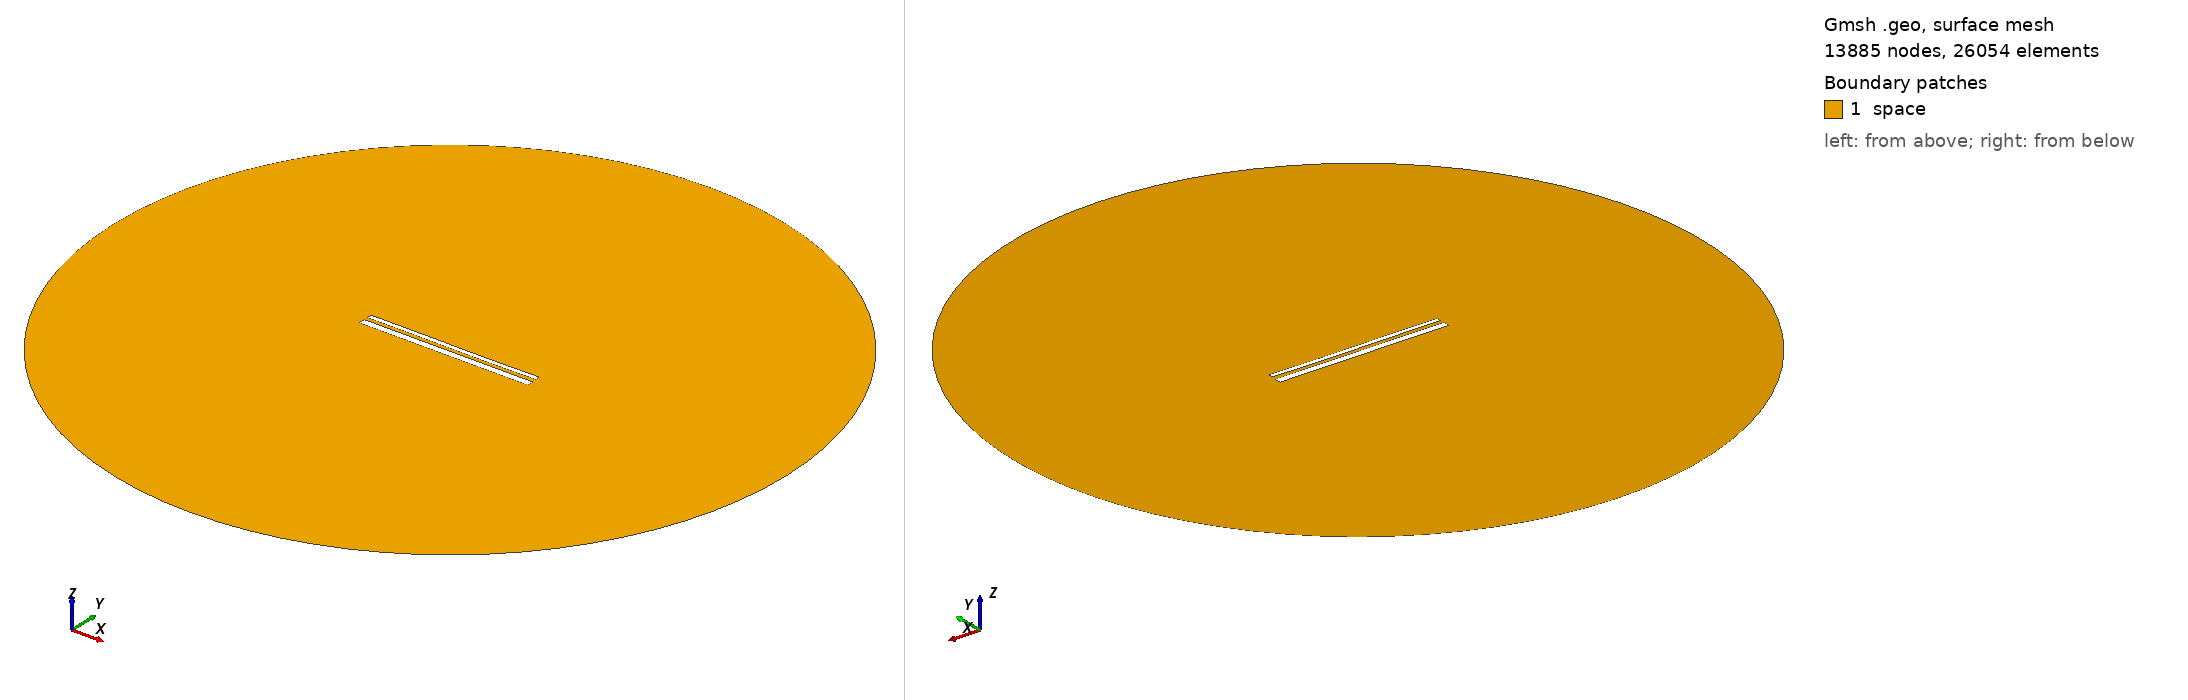

Gmsh geometry script, surface-meshed: 13885 nodes, 26054 surface elements. Boundary patches (legend numbers): 1 space. Left view from above one corner, right view from below the opposite corner. Legend entries are the model's physical surfaces. The drawing asked Gmsh for element sizes between 1% and 20% of the model's largest extent; the script's own settings can give other sizes.

=== 13418.geo (drawn) ===
//---------------------------------------
// Geometry kernel
//---------------------------------------

SetFactory("OpenCASCADE");



//---------------------------------------
// Parameters of the geometry
//---------------------------------------

// Overetch of the upper plate
overetch = 0.5;

// Distance between the plates
distance = 1.75;

// Discretization over the x axis (for the deformation)
nx = 50; 

// Length of the plate
L = 100 - overetch; 

// Number of modes
n = 4; 

// 1st mode coefficient
coeff(1) = 0.0;
beta(1) = 0.596864 * 3.1415926535 / L;

// 2nd mode coefficient
coeff(2) = -0.075;
beta(2) = 1.49418 * 3.1415926535 / L;

// 3rd mode coefficient
coeff(3) = 0.07499999999999998;
beta(3) = 2.50025 * 3.1415926535 / L;

// 4th mode coefficient
coeff(4) = 0.0;
beta(4) = 3.49999 * 3.1415926535 / L;



//---------------------------------------
// Upper plate (deformed rectangle)
//---------------------------------------

// Coordiantes of the upper plate
xmin = -50;
xmax = 50 - overetch;

// Height of the upper plate
yheight = 4 - 2 * overetch;

// Indexes of the points
UpperID[] = {};
LowerID[] = {};
LeftID[] = {};
RightID[] = {};

// Point index
p = 1;

// Horizontal edges
For i In {1:nx}
    x = xmin + (i-1)*(xmax - xmin)/(nx-1);

    y_bottom = distance / 2 + overetch;
    For j In {1:n}
        C = (Cosh(beta(j)*L) + Cos(beta(j)*L)) / (Sinh(beta(j)*L) + Sin(beta(j)*L));
        y_bottom  = y_bottom + coeff(j) * (Cosh(beta(j)*(x+50)) - Cos(beta(j)*(x+50)) - C * (Sinh(beta(j)*(x+50)) - Sin(beta(j)*(x+50))));
    EndFor

    y_top = y_bottom + yheight;

    Point(p) = {x, y_top, 0, 1.0};
    UpperID[i] = p;
    p = p + 1;

    Point(p) = {x, y_bottom, 0, 1.0};
    LowerID[i] = p;
    p = p + 1;
EndFor

// Create point lists
UpperPts[] = {}; LowerPts[] = {};
For i In {1:nx}
  UpperPts[] += {UpperID[i]};
  LowerPts[] += {LowerID[i]};
EndFor

// Build splines
Spline(1) = {UpperPts[]};
Spline(2) = {LowerPts[]};
Line(3) = {LowerPts[nx-1], UpperPts[nx-1]};
Line(4) = {LowerPts[0], UpperPts[0]};

// Build the plane surface
Curve Loop(1) = {2, 3, -1, -4};
Plane Surface(1) = {1};



//---------------------------------------
// Lower plate (rectangle)
//---------------------------------------

// Vertices
Point(1001) = {-50, -1, 0, 1.0};
Point(1002) = { 50, -1, 0, 1.0};
Point(1003) = { 50,  -5, 0, 1.0};
Point(1004) = {-50,  -5, 0, 1.0};

// Edges
Line(5) = {1001, 1002};
Line(6) = {1002, 1003};
Line(7) = {1003, 1004};
Line(8) = {1004, 1001};

// Plane surface
Line Loop(2) = {5, 6, 7, 8};
Plane Surface(2) = {2}; 



//---------------------------------------
// Outer (fictious) boundary
//---------------------------------------

// Points
Point(1005) = {0, 0, 0};       // Center
Point(1006) = {200, 0, 0};     // Start point
Point(1007) = {0, 200, 0};     // 90 degrees
Point(1008) = {-200, 0, 0};    // 180 degrees
Point(1009) = {0, -200, 0};    // 270 degrees

// Circle arcs (each needs start, center, end)
Circle(9) = {1006, 1005, 1007};
Circle(10) = {1007, 1005, 1008};
Circle(11) = {1008, 1005, 1009};
Circle(12) = {1009, 1005, 1006};

// Plane surface for the entire domain
Curve Loop(3) = {9, 10, 11, 12};
Surface(3) = {3};

// Subtract the plates from the whole domain to obtain the actual domain where we want to solve the equations
BooleanDifference{ Surface{3}; Delete; }{ Surface{1}; Surface{2}; Delete; }




//---------------------------------------
// Transfinite Lines/Curves
//---------------------------------------

// Set the number of points on the boundaries
r = 7;

// Plates
Transfinite Curve {1, 2} = 50*r Using Progression 1;
Transfinite Curve {3, 4} = 2*r Using Progression 1;
Transfinite Line {5, 7} = 50*r Using Progression 1;
Transfinite Line {6, 8} = 2*r Using Progression 1;

// Outer boundary
Transfinite Line {9, 10, 11, 12} = 20 Using Progression 1;



//---------------------------------------
// Physical groups
//---------------------------------------                

// Physical curves (boundaries)
Physical Line("force_segment", 10) = {2};
Physical Line("upper_plate", 11) = {1, 3, 4};
Physical Line("lower_plate", 12) = {5, 6, 7, 8};
Physical Line("boundary", 20) = {9, 10, 11, 12};

// Physical Surfaces
Physical Surface("space", 30) = {3};



//---------------------------------------
// 6. Generate the Mesh
//---------------------------------------

// 2D mesh generation
Mesh 2;
